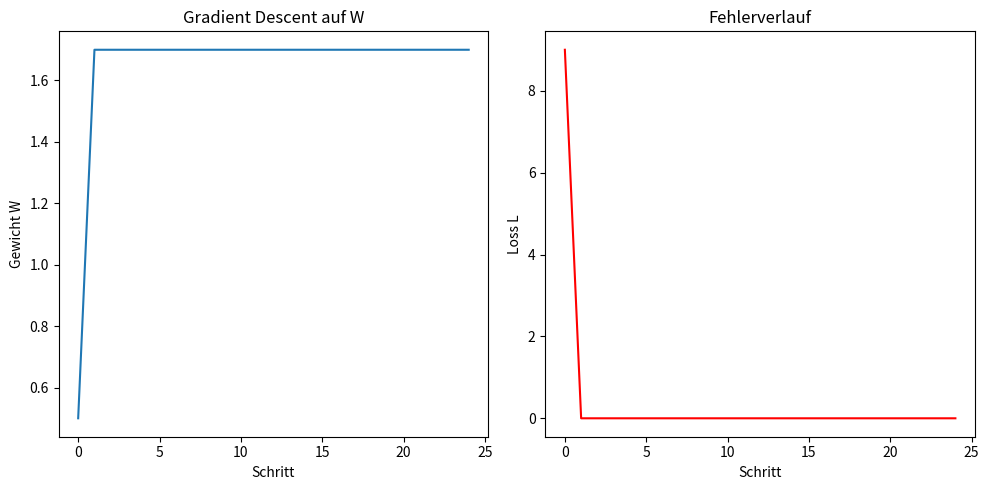

Python code for this plot:
"""
Gradientenberechnung – Demo für lineare Modelle
-----------------------------------------------
Passt zum Folienteil:
    z = W · x + b
    p = z (lineares Modell)
    L = (p - y)^2
    ∂L/∂W = 2 · (p - y) · x
"""

import numpy as np
import matplotlib.pyplot as plt

# Trainingsdaten (1 Feature, 1 Beispiel)
x = np.array([2.0])      # Eingabe
y = np.array([4.0])      # Zielwert

# Initiales Gewicht und Bias
W = np.array([0.5])
b = 0.0

# Lernrate
eta = 0.1

# Verlauf für Plot
weight_history = []
loss_history = []

def forward(x, W, b):
    """Lineares Modell: z = W * x + b"""
    return W * x + b

def loss(p, y):
    """Quadratischer Fehler"""
    return (p - y) ** 2

def gradient(x, y, W, b):
    """
    ∂L/∂W = 2·(p - y)·x
    ∂L/∂b = 2·(p - y)
    """
    p = forward(x, W, b)
    dL_dW = 2 * (p - y) * x
    dL_db = 2 * (p - y)
    return dL_dW, dL_db

# Trainingsschritte
for step in range(25):
    p = forward(x, W, b)
    L = loss(p, y)

    weight_history.append(W.copy())
    loss_history.append(L.item())

    dW, db = gradient(x, y, W, b)

    # Gradient Descent
    W = W - eta * dW
    b = b - eta * db

# ---- Plot ----
plt.figure(figsize=(10, 5))

plt.subplot(1, 2, 1)
plt.plot(weight_history, label="W-Verlauf")
plt.xlabel("Schritt")
plt.ylabel("Gewicht W")
plt.title("Gradient Descent auf W")

plt.subplot(1, 2, 2)
plt.plot(loss_history, label="Loss", color="red")
plt.xlabel("Schritt")
plt.ylabel("Loss L")
plt.title("Fehlerverlauf")

plt.tight_layout()
plt.show()

print("Finales Gewicht W:", W)
print("Finaler Bias b:", b)
